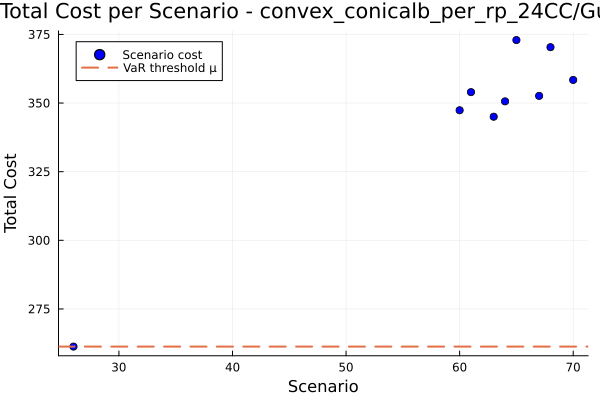

The table this chart was drawn from, first rows:
id, scenario, probability, solution, total_cost
1, 26, 0.9, , 261.3
2, 60, 0.0125, , 347.4
3, 61, 0.0125, , 354
4, 63, 0.0125, , 345
5, 64, 0.0125, , 350.6
6, 65, 0.0125, , 372.9
7, 67, 0.0125, , 352.6
8, 68, 0.0125, , 370.4
9, 70, 0.0125, , 358.4
